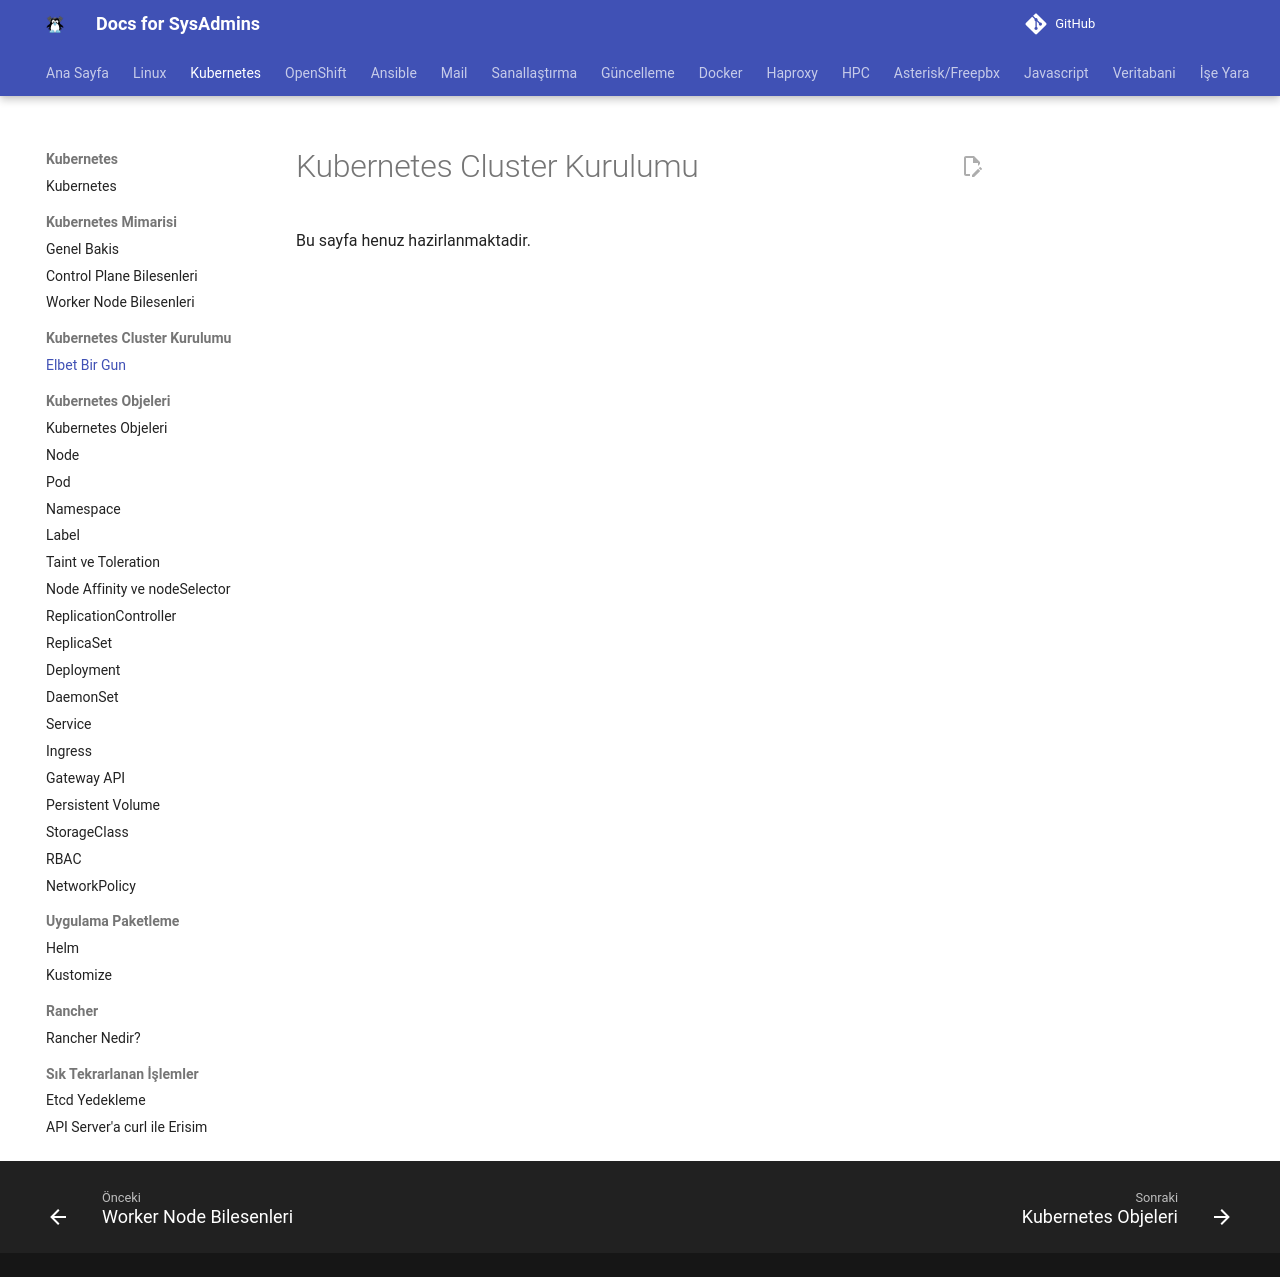

repository: berkbal/docs · page: kubernetes/cluster-kurulumu/index.html · generator: mkdocs

# Kubernetes Cluster Kurulumu

Bu sayfa henuz hazirlanmaktadir.
